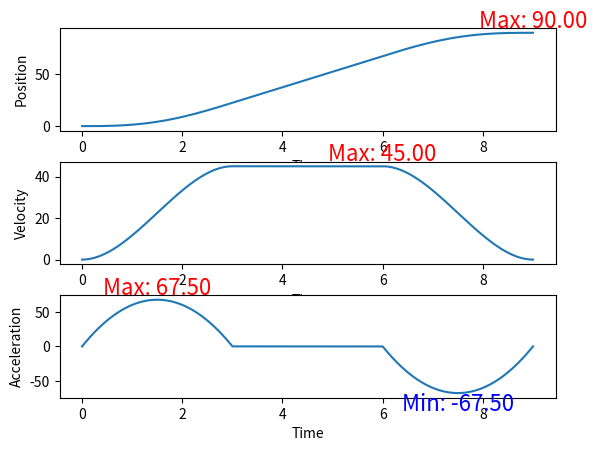

The matplotlib source for this figure:
import numpy as np
import matplotlib.pyplot as plt

def TP_434(θ1, V1, A1, θ2, θ3, θ4, V4, A4, t1, t2, t3):
    # θ = M * C
    θ = np.array([θ1, V1, A1, θ2, θ2, 0, 0, θ3, θ3, 0, 0, θ4, V4, A4])
    M = np.array([[1, 0, 0 ,0 ,0 ,0 ,0 ,0 ,0 ,0 ,0 ,0 ,0 ,0],
                         [0, 1, 0, 0, 0, 0, 0, 0, 0, 0, 0, 0, 0, 0],
                         [0, 0, 2, 0, 0, 0, 0, 0, 0, 0, 0, 0, 0, 0],
                         [1, t1, t1**2, t1**3, t1**4, 0, 0, 0, 0, 0, 0, 0, 0, 0],
                         [0, 0, 0, 0, 0, 1, 0, 0, 0, 0, 0, 0, 0, 0],
                         [0, 1, 2*t1, 3*t1**2, 4*t1**2, 0, -1, 0, 0, 0, 0, 0, 0, 0],
                         [0, 0, 2, 6*t1, 12*t1**2, 0, 0, -2, 0, 0, 0, 0, 0, 0],
                         [0, 0, 0, 0, 0, 1, t2, t2**2, t2**3, 0, 0, 0, 0, 0],
                         [0, 0, 0, 0, 0, 0, 0, 0, 0, 1, 0, 0, 0, 0],
                         [0, 0, 0, 0, 0, 0, 1, 2*t2, 3*t2**2, 0, -1, 0, 0, 0],
                         [0, 0, 0, 0, 0, 0, 0, 2, 6*t2, 0, 0, -2, 0, 0],
                         [0, 0, 0, 0, 0, 0, 0, 0, 0, 1, t3, t3**2, t3**3, t3**4],
                         [0, 0, 0, 0, 0, 0, 0, 0, 0, 0, 1, 2*t3, 3*t3**2, 4*t3**3],
                         [0, 0, 0, 0, 0, 0, 0, 0, 0, 0, 0, 2, 6*t3, 12*t3**2]])
    print(M.shape)
    C = np.array([0, 0, 0, 0, 0, 0, 0, 0, 0, 0, 0, 0, 0, 0])
    # C = [a0, a1, a2, a3, a4, b0, b1, b2, b3, c0, c1, c2, c3, c4]
    M_1 = np.linalg.inv(M)
    C = M_1 @ θ
    a0 = C[0]
    a1 = C[1]
    a2 = C[2]
    a3 = C[3]
    a4 = C[4]
    b0 = C[5]
    b1 = C[6]
    b2 = C[7]
    b3 = C[8]
    c0 = C[9]
    c1 = C[10]
    c2 = C[11]
    c3 = C[12]
    c4 = C[13]    
    
    h1 = a0 + a1*t1 + a2*t1**2 + a3*t1**3 + a4*t1**4
    h2 = b0 + b1*t2 + b3*t2**2 + b3*t2**3
    h3 = c0 + c1*t3 + c2*t3**2 + c3*t3**3 + c4*t3**4

    sampleIntervals = 0.01
    samplePoint = [int(t1/sampleIntervals), int(t2/sampleIntervals), int(t3/sampleIntervals)]

    TimeList = [0]
    PosList = []
    VelList = []
    AccList = []

    for t in range(samplePoint[0]):
        u = t/100
        Pos = a0 + a1*u + a2*u**2 + a3*u**3 + a4*u**4
        Vel = a1 + 2*a2*u + 3*a3*u**2 + 4*a4*u**3
        Acc = 2*a2 + 6*a3*u + 12*a4*u**2
        TimeList.append(TimeList[-1]+0.01*t1)
        PosList.append(Pos)
        VelList.append(Vel)
        AccList.append(Acc)

    for t in range(samplePoint[1]):
        u = t/100
        Pos = b0 + b1*u + b2*u**2 + b3*u**3 
        Vel = b1 + 2*b2*u + 3*b3*u**2
        Acc = 2*b2 + 6*b3*u 
        TimeList.append(TimeList[-1]+0.01*t2)
        PosList.append(Pos)
        VelList.append(Vel)
        AccList.append(Acc)

    for t in range(samplePoint[2]):
        u = t/100
        Pos = c0 + c1*u + c2*u**2 + c3*u**3 + c4*u**4
        Vel = c1 + 2*c2*u + 3*c3*u**2 + 4*c4*u**3
        Acc = 2*c2 + 6*c3*u + 12*c4*u**2
        TimeList.append(TimeList[-1]+0.01*t3)
        PosList.append(Pos)
        VelList.append(Vel)
        AccList.append(Acc)
    del TimeList[0]
    return TimeList, PosList, VelList, AccList, samplePoint

def TrajectoryPlanning_434(θinit, Vinit, Ainit, θlift_off, θset_down, θfinal, Vfinal, Afinal, t1, t2, t3,nowTime=0):
    # Inital
    # Lift-off
    # Set_down
    # Final
    # y = C*x   =>   x = inv(c)*y

    sampleIntervals = 0.01
    samplePoint = [int(t1/sampleIntervals), int(t2/sampleIntervals), int(t3/sampleIntervals)]
    
    # X = [a13, a14, a21, a22, a23, a33, a34]
    P1 = θlift_off - θinit
    P2 = θset_down - θlift_off
    P3 = θfinal - θset_down

    X =  np.array([0, 0, 0, 0, 0, 0, 0])
    C =  np.array([[1, 1, 0, 0, 0, 0, 0],
                [3/t1, 4/t1, -1/t2, 0, 0, 0, 0],
                [6/t1**2, 12/t1**2, 0, -2/t2**2, 0, 0, 0],
                [0, 0, 1, 1, 1, 0, 0],
                [0, 0, 1/t2, 2/t2, 3/t2, -3/t3, 4/t3],
                [0, 0, 0, 2/t2**2, 6/t2**2, 6/t3**2, -12/t3**2],
                [0, 0, 0, 0, 0, 1, -1]])

    Y = np.array([P1-(Ainit*t1**2)/2-Vinit*t1,
                    -Ainit*t1-Vinit,
                    -Ainit/t1,
                    P2,
                    Vfinal-Afinal*t3,
                    Afinal,
                    P3-Vfinal*t3+(Afinal*t3**2)/2])
    
    c_1 = np.linalg.inv(C)

    
    # X = np.array([[Afinal*t1**2*t2**2*t3**2/(6*t1**2*t3**2 + 24*t1*t2**3 + 36*t2**4 - 18*t2**2*t3**2) - Ainit*(-2*t1**2*t2*t3**2 - 6*t1*t2**4 + 3*t1*t2**2*t3**2)/(t1*(6*t1**2*t3**2 + 24*t1*t2**3 + 36*t2**4 - 18*t2**2*t3**2)) + P2*(-t1**2*t3**2 - 6*t1*t2**3 + 3*t1*t2*t3**2)/(t1**2*t3**2 + 4*t1*t2**3 + 6*t2**4 - 3*t2**2*t3**2) + (-Afinal*t3 + Vfinal)*(2*t1**2*t2**3 - t1**2*t2*t3**2)/(t1**2*t3**2 + 4*t1*t2**3 + 6*t2**4 - 3*t2**2*t3**2) + (-Ainit*t1 - Vinit)*(-t1**3*t3**2 - 4*t1**2*t2**3 + 2*t1**2*t2*t3**2)/(t1**2*t3**2 + 4*t1*t2**3 + 6*t2**4 - 3*t2**2*t3**2) + (6*t1**2*t2**2 - 4*t1**2*t3**2)*(-Afinal*t3**2/2 + P3 - Vfinal*t3)/(t1**2*t3**2 + 4*t1*t2**3 + 6*t2**4 - 3*t2**2*t3**2) + (-Ainit*t1**2/2 + P1 - Vinit*t1**2)*(4*t1**2*t3**2 + 16*t1*t2**3 - 4*t1*t2*t3**2 + 12*t2**4 - 6*t2**2*t3**2)/(t1**2*t3**2 + 4*t1*t2**3 + 6*t2**4 - 3*t2**2*t3**2)], 
    #         [-Afinal*t1**2*t2**2*t3**2/(6*t1**2*t3**2 + 24*t1*t2**3 + 36*t2**4 - 18*t2**2*t3**2) - Ainit*(2*t1**2*t2*t3**2 + 6*t1*t2**4 - 3*t1*t2**2*t3**2)/(t1*(6*t1**2*t3**2 + 24*t1*t2**3 + 36*t2**4 - 18*t2**2*t3**2)) + P2*(t1**2*t3**2 + 6*t1*t2**3 - 3*t1*t2*t3**2)/(t1**2*t3**2 + 4*t1*t2**3 + 6*t2**4 - 3*t2**2*t3**2) + (-Afinal*t3 + Vfinal)*(-2*t1**2*t2**3 + t1**2*t2*t3**2)/(t1**2*t3**2 + 4*t1*t2**3 + 6*t2**4 - 3*t2**2*t3**2) + (-Ainit*t1 - Vinit)*(t1**3*t3**2 + 4*t1**2*t2**3 - 2*t1**2*t2*t3**2)/(t1**2*t3**2 + 4*t1*t2**3 + 6*t2**4 - 3*t2**2*t3**2) + (-6*t1**2*t2**2 + 4*t1**2*t3**2)*(-Afinal*t3**2/2 + P3 - Vfinal*t3)/(t1**2*t3**2 + 4*t1*t2**3 + 6*t2**4 - 3*t2**2*t3**2) + (-Ainit*t1**2/2 + P1 - Vinit*t1**2)*(-3*t1**2*t3**2 - 12*t1*t2**3 + 4*t1*t2*t3**2 - 6*t2**4 + 3*t2**2*t3**2)/(t1**2*t3**2 + 4*t1*t2**3 + 6*t2**4 - 3*t2**2*t3**2)], 
    #         [-Afinal*t1**2*t2**2*t3**2/(6*t1**2*t3**2 + 24*t1*t2**3 + 36*t2**4 - 18*t2**2*t3**2) - Ainit*(2*t1**2*t2*t3**2 + 6*t1*t2**4 - 3*t1*t2**2*t3**2)/(t1*(6*t1**2*t3**2 + 24*t1*t2**3 + 36*t2**4 - 18*t2**2*t3**2)) + P2*(t1**2*t3**2 + 6*t1*t2**3 - 3*t1*t2*t3**2)/(t1**2*t3**2 + 4*t1*t2**3 + 6*t2**4 - 3*t2**2*t3**2) + (-Afinal*t3 + Vfinal)*(-2*t1**2*t2**3 + t1**2*t2*t3**2)/(t1**2*t3**2 + 4*t1*t2**3 + 6*t2**4 - 3*t2**2*t3**2) + (-Ainit*t1 - Vinit)*(-2*t1**2*t2*t3**2 - 6*t1*t2**4 + 3*t1*t2**2*t3**2)/(t1**2*t3**2 + 4*t1*t2**3 + 6*t2**4 - 3*t2**2*t3**2) + (-6*t1**2*t2**2 + 4*t1**2*t3**2)*(-Afinal*t3**2/2 + P3 - Vfinal*t3)/(t1**2*t3**2 + 4*t1*t2**3 + 6*t2**4 - 3*t2**2*t3**2) + (-Ainit*t1**2/2 + P1 - Vinit*t1**2)*(4*t1*t2*t3**2 + 12*t2**4 - 6*t2**2*t3**2)/(t1**2*t3**2 + 4*t1*t2**3 + 6*t2**4 - 3*t2**2*t3**2)], 
    #         [-Afinal*t1*t2**3*t3**2/(2*t1**2*t3**2 + 8*t1*t2**3 + 12*t2**4 - 6*t2**2*t3**2) - Ainit*(-t1**2*t2*t3**2 - 4*t1*t2**4 + 2*t1*t2**2*t3**2)/(t1*(2*t1**2*t3**2 + 8*t1*t2**3 + 12*t2**4 - 6*t2**2*t3**2)) + P2*(3*t1*t2*t3**2 + 18*t2**4 - 9*t2**2*t3**2)/(t1**2*t3**2 + 4*t1*t2**3 + 6*t2**4 - 3*t2**2*t3**2) + (-Afinal*t3 + Vfinal)*(-6*t1*t2**4 + 3*t1*t2**2*t3**2)/(t1**2*t3**2 + 4*t1*t2**3 + 6*t2**4 - 3*t2**2*t3**2) + (-Ainit*t1 - Vinit)*(3*t1**2*t2*t3**2 + 12*t1*t2**4 - 6*t1*t2**2*t3**2)/(t1**2*t3**2 + 4*t1*t2**3 + 6*t2**4 - 3*t2**2*t3**2) + (-18*t1*t2**3 + 12*t1*t2*t3**2)*(-Afinal*t3**2/2 + P3 - Vfinal*t3)/(t1**2*t3**2 + 4*t1*t2**3 + 6*t2**4 - 3*t2**2*t3**2) + (-Ainit*t1**2/2 + P1 - Vinit*t1**2)*(-6*t1*t2*t3**2 - 24*t2**4 + 12*t2**2*t3**2)/(t1**2*t3**2 + 4*t1*t2**3 + 6*t2**4 - 3*t2**2*t3**2)], 
    #         [Afinal*(t1**2*t2**2*t3**2 + 3*t1*t2**3*t3**2)/(6*t1**2*t3**2 + 24*t1*t2**3 + 36*t2**4 - 18*t2**2*t3**2) - Ainit*(t1**2*t2*t3**2 + 6*t1*t2**4 - 3*t1*t2**2*t3**2)/(t1*(6*t1**2*t3**2 + 24*t1*t2**3 + 36*t2**4 - 18*t2**2*t3**2)) + P2*(-2*t1*t2**3 - 12*t2**4 + 6*t2**2*t3**2)/(t1**2*t3**2 + 4*t1*t2**3 + 6*t2**4 - 3*t2**2*t3**2) + (-Afinal*t3 + Vfinal)*(2*t1**2*t2**3 - t1**2*t2*t3**2 + 6*t1*t2**4 - 3*t1*t2**2*t3**2)/(t1**2*t3**2 + 4*t1*t2**3 + 6*t2**4 - 3*t2**2*t3**2) + (-Ainit*t1 - Vinit)*(-t1**2*t2*t3**2 - 6*t1*t2**4 + 3*t1*t2**2*t3**2)/(t1**2*t3**2 + 4*t1*t2**3 + 6*t2**4 - 3*t2**2*t3**2) + (-Afinal*t3**2/2 + P3 - Vfinal*t3)*(6*t1**2*t2**2 - 4*t1**2*t3**2 + 18*t1*t2**3 - 12*t1*t2*t3**2)/(t1**2*t3**2 + 4*t1*t2**3 + 6*t2**4 - 3*t2**2*t3**2) + (-Ainit*t1**2/2 + P1 - Vinit*t1**2)*(2*t1*t2*t3**2 + 12*t2**4 - 6*t2**2*t3**2)/(t1**2*t3**2 + 4*t1*t2**3 + 6*t2**4 - 3*t2**2*t3**2)], 
    #         [Afinal*(-2*t1*t2**3*t3**2 - 3*t2**4*t3**2)/(6*t1**2*t3**2 + 24*t1*t2**3 + 36*t2**4 - 18*t2**2*t3**2) - Ainit*t2**2*t3**2/(6*t1**2*t3**2 + 24*t1*t2**3 + 36*t2**4 - 18*t2**2*t3**2) + P2*(-t1*t2*t3**2 - 3*t2**2*t3**2)/(t1**2*t3**2 + 4*t1*t2**3 + 6*t2**4 - 3*t2**2*t3**2) - t1*t2**2*t3**2*(-Ainit*t1 - Vinit)/(t1**2*t3**2 + 4*t1*t2**3 + 6*t2**4 - 3*t2**2*t3**2) + 2*t2**2*t3**2*(-Ainit*t1**2/2 + P1 - Vinit*t1**2)/(t1**2*t3**2 + 4*t1*t2**3 + 6*t2**4 - 3*t2**2*t3**2) + (-Afinal*t3 + Vfinal)*(t1**2*t2*t3**2 + 2*t1*t2**2*t3**2)/(t1**2*t3**2 + 4*t1*t2**3 + 6*t2**4 - 3*t2**2*t3**2) + (-Afinal*t3**2/2 + P3 - Vfinal*t3)*(4*t1**2*t3**2 + 4*t1*t2**3 + 8*t1*t2*t3**2 + 6*t2**4)/(t1**2*t3**2 + 4*t1*t2**3 + 6*t2**4 - 3*t2**2*t3**2)], 
    #         [Afinal*(-2*t1*t2**3*t3**2 - 3*t2**4*t3**2)/(6*t1**2*t3**2 + 24*t1*t2**3 + 36*t2**4 - 18*t2**2*t3**2) - Ainit*t2**2*t3**2/(6*t1**2*t3**2 + 24*t1*t2**3 + 36*t2**4 - 18*t2**2*t3**2) + P2*(-t1*t2*t3**2 - 3*t2**2*t3**2)/(t1**2*t3**2 + 4*t1*t2**3 + 6*t2**4 - 3*t2**2*t3**2) + t1*t2**2*t3**2*(-Ainit*t1 - Vinit)/(t1**2*t3**2 + 4*t1*t2**3 + 6*t2**4 - 3*t2**2*t3**2) + 2*t2**2*t3**2*(-Ainit*t1**2/2 + P1 - Vinit*t1**2)/(t1**2*t3**2 + 4*t1*t2**3 + 6*t2**4 - 3*t2**2*t3**2) + (-Afinal*t3 + Vfinal)*(t1**2*t2*t3**2 + 2*t1*t2**2*t3**2)/(t1**2*t3**2 + 4*t1*t2**3 + 6*t2**4 - 3*t2**2*t3**2) + (-Afinal*t3**2/2 + P3 - Vfinal*t3)*(3*t1**2*t3**2 + 8*t1*t2*t3**2 + 3*t2**2*t3**2)/(t1**2*t3**2 + 4*t1*t2**3 + 6*t2**4 - 3*t2**2*t3**2)]])
    
    # a10 = θinit
    # a11 = Vinit*t1
    # a12 = (Ainit*t1**2)/2
    # a13 = X[0, 0]
    # a14 = X[1, 0]
    # a20 = θlift_off
    # a21 = X[2, 0]
    # a22 = X[3, 0]
    # a23 = X[4, 0]
    # a30 = θfinal
    # a31 = Vfinal*t3
    # a32 = (Afinal*t3**2)/2
    # a33 = X[5, 0]
    # a34 = X[6, 0]
    X = c_1 @ Y

    a10 = θinit
    a11 = Vinit*t1
    a12 = (Ainit*t1**2)/2
    a13 = X[0]
    a14 = X[1]
    a20 = θlift_off
    a21 = X[2]
    a22 = X[3]
    a23 = X[4]
    a30 = θfinal
    a31 = Vfinal*t3
    a32 = (Afinal*t3**2)/2
    a33 = X[5]
    a34 = X[6]

    PosList = []
    VelList = []
    AccList = []
    # 多項式
    # h1 = a10 + a11*t1 + a12*t1**2 + a13*t1**3 + a14*t1**4
    # h2 = a20 + a21*t2 + a22*t2**2 + a23*t2**3
    # h3 = a30 + a31*t3 + a32*t3**2 + a33*t3**3 + a34*t3**4

    TimeList=[0]
    sampleIntervals = 0.001
    samplePoint = [int(t1/sampleIntervals), int(t2/sampleIntervals), int(t3/sampleIntervals)]
    reciprocal = 1/sampleIntervals

    # 記憶前一段軌跡的時間節點
    PreviousNode = 0

    for _u in range(0,1*samplePoint[0]):
        u = _u/samplePoint[0]
        TimeList.append(TimeList[0]+t1*u)

        P = a10 + a11*u + a12*u**2 + a13*u**3 + a14*u**4
        V = a11 + 2*a12*u + 3*a13*u**2 + 4*a14*u**3
        A = 2*a12 + 6*a13*u + 12*a14*u**2
        PosList.append(P)
        VelList.append(V)
        AccList.append(A)
    
    PreviousNode += samplePoint[0]

    for _u in range(0,1*samplePoint[1]):
        u = _u/samplePoint[1]
        TimeList.append(TimeList[PreviousNode]+t2*u)

        P = a20 + a21*u + a22*u**2 + a23*u**3
        V = a21 + 2*a22*u + 3*a23*u**2
        A = 2*a22 + 6*a23*u

        PosList.append(P)
        VelList.append(V)
        AccList.append(A)

    PreviousNode += samplePoint[1]

    # 第三段真實時間
    ut = 0
    for _u in range(-1*samplePoint[2],1):
        u = _u/samplePoint[2]
        ut += sampleIntervals
        TimeList.append(TimeList[PreviousNode] + ut)

        P = a30 + a31*u + a32*u**2 + a33*u**3 + a34*u**4
        V = a31 + 2*a32*u + 3*a33*u**2 + 4*a34*u**3
        A = 2*a32 + 6*a33*u + 12*a34*u**2

        PosList.append(P)
        VelList.append(V)
        AccList.append(A)
    
    del TimeList[0]

    # TimeList=[nowTime]
    # for dt in range(100):
    #     t = dt/100
    #     TimeList.append(TimeList[-1]+0.01*t1)
    #     P = a10 + a11*t + a12*t**2 + a13*t**3 + a14*t**4
    #     V = a11 + 2*a12*t + 3*a13*t**2 + 4*a14*t**3
    #     A = 2*a12 + 6*a13*t + 12*a14*t**2
    #     PosList.append(P)
    #     VelList.append(V)
    #     AccList.append(A)

    # for dt in range(100):
    #     t = dt/100
    #     TimeList.append(TimeList[-1]+0.01*t2)
    #     P = a20 + a21*t + a22*t**2 + a23*t**3
    #     V = a21 + 2*a22*t + 3*a23*t**2
    #     A = 2*a22 + 6*a23*t
    #     PosList.append(P)
    #     VelList.append(V)
    #     AccList.append(A)

    # for dt in range(-100,1):
    #     t = dt/100
    #     TimeList.append(TimeList[-1]+0.01*t3)
    #     P = a30 + a31*t + a32*t**2 + a33*t**3 + a34*t**4
    #     V = a31 + 2*a32*t + 3*a33*t**2 + 4*a34*t**3
    #     A = 2*a32 + 6*a33*t + 12*a34*t**2
    #     PosList.append(P)
    #     VelList.append(V)
    #     AccList.append(A)

    # del TimeList[0]
    return TimeList,PosList , VelList, AccList, samplePoint
    
def S_curve(Smax, Vmax, Amax, Aavg):
    Sm = Smax
    Vm = Vmax
    Am = Amax
    Aa = Aavg
    
    Ta = Vm/Aa
    Tb = 2*Vm/Am-Ta
    Tc = (Ta-Tb)/2
    Ts = (Sm-Vm*Ta)/Vm

    # # Acc-Curve
    # a1 = Am/Tc*t1
    # a2 = 0*t2+Am 
    # a3 = Am-(Am/Tc)*(t3-Tc-Tb)
    # a4 = 0*t4
    # a5 = -(Am/Tc)*(t5-Ta-Ts)
    # a6 = 0*t6-Am
    # a7 = -Am+Am/Tc*(t7-Ta-Ts-Tc-Tb)

    # # Vel-Curve
    # v1 = (Am*t1**2)/(2*Tc)
    # v2 = Am*(t2-Tc)+v1(end)
    # v3 = Am*(Tb+Tc)-Am/(2*Tc)*(2*Tc+Tb)**2+Am/Tc*(2*Tc+Tb)*t3-Am/(2*Tc)*t3**2
    # v4 = 0*t4+Vm
    # v5 = -(Am/Tc)/2*(t5-Ta-Ts)**2+v4(end)
    # v6 = 0*t6-Am*(t6-Ta-Ts-Tc)+v5(end)
    # v7 = -Am*(t7-Ta-Ts-Tc-Tb)+Am/(2*Tc)*(t7-Ta-Ts-Tc-Tb)**2+v6(end)

    # # S-Curve
    # s1 = (1/6)*Am/Tc*t1**3
    # s2 = Am/6*Tc**2-0.5*Am*Tc*t2+0.5*Am*t2**2
    # s3 = (0.5*Am*Tc+Am*Tb)*(t3-Tc-Tb)+0.5*Am*(t3-Tc-Tb)**2-Am/6*Tc*(t3-Tc-Tb)**3+Am/6*Tc**2+0.5*Am*Tb*(Tb+Tc)
    # s4 = s3(end)+Vm*(t4-Ta)
    # s5 = s4(end)-(Am/Tc)/6*(t5-Ta-Ts)**3+v4(end)*(t5-Ta-Ts)
    # s6 = s5(end)-(Am/2)*(t6-Ta-Ts-Tc)**2+v5(end)*(t6-Ta-Ts-Tc)
    # s7 = s6(end)-(0.5*Am*(t7-Ta-Ts-Tc-Tb)**2)+Am/(6*Tc)*(t7-Ta-Ts-Tc-Tb)**3+v6(end)*(t7-Ta-Ts-Tc-Tb)

    # Curve
    AccList = []
    VelList = []
    SList = []

    # 各曲線終值
    a1End, a2End, a3End, a4End, a5End, a6End, a7End = 0, 0, 0, 0, 0, 0, 0
    v1End, v2End, v3End, v4End, v5End, v6End, v7End = 0, 0, 0, 0, 0, 0, 0
    s1End, s2End, s3End, s4End, s5End, s6End, s7End = 0, 0, 0, 0, 0, 0, 0

    # 取樣間隔
    sampleIntervals = 0.001
    
    # # 時間函數
    # Time1List = []
    # Time2List = []
    # Time3List = []
    # Time4List = []
    # Time5List = []
    # Time6List = []
    # Time7List = []
    # TimeList= [0, Time1List, Time2List, Time3List, Time4List, Time5List, Time6List, Time7List]
    TimeList = []

    for t1 in range(0, int(Tc/sampleIntervals)):
        t = t1*sampleIntervals
        TimeList.append(t)

        a1 = Am/Tc*t
        v1 = (Am*t**2)/(2*Tc)
        s1 = (1/6)*Am/Tc*t**3

        AccList.append(a1)
        VelList.append(v1)
        SList.append(s1)

        a1End = a1
        v1End = v1
        S1End = s1

    for t2 in range(int(Tc/sampleIntervals), int((Tb+Tc)/sampleIntervals)):
        t = t2*sampleIntervals
        TimeList.append(t)

        a2 = 0*t+Am
        v2 = v1End + Am*(t-Tc)
        s2 = Am/6*Tc**2-0.5*Am*Tc*t+0.5*Am*t**2

        AccList.append(a2) 
        VelList.append(v2)
        SList.append(s2)

        a2End = a2
        v2End = v2
        s2End = s2

    for t3 in range(int((Tb+Tc)/sampleIntervals), int(Ta/sampleIntervals)):
        t = t3*sampleIntervals
        TimeList.append(t)

        a3 = Am-(Am/Tc)*(t-Tc-Tb)
        v3 = Am*(Tb+Tc)-Am/(2*Tc)*(2*Tc+Tb)**2+Am/Tc*(2*Tc+Tb)*t-Am/(2*Tc)*t**2
        s3 = (0.5*Am*Tc+Am*Tb)*(t-Tc-Tb)+0.5*Am*(t-Tc-Tb)**2-Am/6*Tc*(t-Tc-Tb)**3+Am/6*Tc**2+0.5*Am*Tb*(Tb+Tc)

        AccList.append(a3)
        VelList.append(v3)
        SList.append(s3)

        a3End = a3
        v3End = v3
        s3End = s3

    for t4 in range(int(Ta/sampleIntervals), int((Ts+Ta)/sampleIntervals)):
        t = t4*sampleIntervals
        TimeList.append(t)

        a4 = 0*t
        v4 = 0*t+Vm
        s4 = s3End+Vm*(t-Ta)

        AccList.append(a4)
        VelList.append(v4)
        SList.append(s4)

        a4End = a4
        v4End = v4
        s4End = s4

    for t5 in range(int((Ts+Ta)/sampleIntervals), int((Ta+Ts+Tc)/sampleIntervals)):
        t = t5*sampleIntervals
        TimeList.append(t)

        a5 = -(Am/Tc)*(t-Ta-Ts)
        v5 = v4End-(Am/Tc)/2*(t-Ta-Ts)**2
        s5 = s4End-(Am/Tc)/6*(t-Ta-Ts)**3 + v4End*(t-Ta-Ts)

        AccList.append(a5)
        VelList.append(v5)
        SList.append(s5)

        a5End = a5
        v5End = v5
        s5End = s5

    for t6 in range(int((Ta+Ts+Tc)/sampleIntervals), int((Ta+Ts+Tc+Tb)/sampleIntervals)):
        t = t6*sampleIntervals
        TimeList.append(t)

        a6 = 0*t-Am
        v6 = v5End + 0*t-Am*(t-Ta-Ts-Tc)
        s6 = s5End-(Am/2)*(t-Ta-Ts-Tc)**2 + v5End*(t-Ta-Ts-Tc)

        AccList.append(a6)
        VelList.append(v6)
        SList.append(s6)

        a6End = a6
        v6End = v6
        s6End = s6

    for t7 in range(int((Ta+Ts+Tc+Tb)/sampleIntervals), int((2*Ta+Ts)/sampleIntervals)):
        t = t7*sampleIntervals
        TimeList.append(t)

        a7 = -Am+Am/Tc*(t-Ta-Ts-Tc-Tb)
        v7 = v6End - Am*(t-Ta-Ts-Tc-Tb) + Am/(2*Tc)*(t-Ta-Ts-Tc-Tb)**2
        s7 = s6End-(0.5*Am*(t-Ta-Ts-Tc-Tb)**2)+Am/(6*Tc)*(t-Ta-Ts-Tc-Tb)**3+v6End*(t-Ta-Ts-Tc-Tb)

        AccList.append(a7)
        VelList.append(v7)
        SList.append(s7)

        a7End = a7
        v7End = v7
        s7End = s7

    return AccList, VelList, SList, TimeList

def addGraphTicks(InputData, interval):
    # 資料集的最大最小值
    MaxValue = np.max(InputData)
    MinValue = np.min(InputData)

    yTicks = [-40, -30, -20 -10, 0, 10, 20, 30, 40]
    plt.yticks(yTicks)

def main():

    # 4-3-4 test
    θinit = 0
    Vinit = 0 
    Ainit = 0
    θfinal = 90 
    Vfinal = 0
    Afinal = 0

    rate = 0.25
    θlift_off = θfinal*rate
    θset_down = θfinal*(1.0-rate)
    t = [3, 3, 3]

    
    # TimeList, PosList , VelList, AccList, samplePoint = TP_434( θinit, Vinit, Ainit, θlift_off, θset_down, θfinal, Vfinal, Afinal, t[0], t[1], t[2])
    TimeList, PosList , VelList, AccList, samplePoint = TrajectoryPlanning_434(θinit, Vinit, Ainit, θlift_off, θset_down, θfinal, Vfinal, Afinal, t[0], t[1], t[2])

    # 三條曲線以行增加的形式排列
    plt.subplot(3, 1, 1)  
    plt.plot(TimeList,PosList, label='Pos')
    plt.xlabel('Time')
    plt.ylabel('Position')
    # plt.yticks([0, 0.2, 0.4, 0.6, 0.8, 1, 1.2, 1.4, 1.6])  # 自定义 Y 轴刻度
    # plt.xticks([0, 0.2, 0.4, 0.5, 0.6, 0.8, 1, 1.2, 1.4, 1.5, 1.6])  # 自定义 X 轴刻度
    # 添加最大值和最小值标签
    plt.text(TimeList[np.argmax(PosList)], max(PosList), f'Max: {max(PosList):.2f}', va='bottom', ha='center', color='red', fontsize=16)
    # plt.text(TimeList[np.argmin(PosList)], min(PosList), f'Min: {min(PosList):.2f}', va='top', ha='center', color='blue')
    
    plt.subplot(3, 1, 2)
    plt.plot(TimeList,VelList, label='Vel')
    plt.xlabel('Time')
    plt.ylabel('Velocity')
    # plt.yticks([0, 0.2, 0.4, 0.6, 0.8])  # 自定义 Y 轴刻度
    # plt.xticks([0, 0.2, 0.4, 0.5, 0.6, 0.8, 1, 1.2, 1.4, 1.5, 1.6])  # 自定义 X 轴刻度
    plt.text(TimeList[np.argmax(VelList)], max(VelList), f'Max: {max(VelList):.2f}', va='bottom', ha='center', color='red', fontsize=16)

    plt.subplot(3, 1, 3)
    plt.plot(TimeList,AccList, label='Acc')
    plt.xlabel('Time')
    plt.ylabel('Acceleration')
    # plt.yticks([-1.2, -1, -0.8, -0.6,-0.4, -0.2, 0, 0.2, 0.4, 0.6, 0.8, 1, 1.2])  # 自定义 Y 轴刻度
    # plt.xticks([0, 0.2, 0.4, 0.5, 0.6, 0.8, 1, 1.2, 1.4, 1.5, 1.6])  # 自定义 X 轴刻度
    plt.text(TimeList[np.argmax(AccList)], max(AccList), f'Max: {max(AccList):.2f}', va='bottom', ha='center', color='red', fontsize=16)
    plt.text(TimeList[np.argmin(AccList)], min(AccList), f'Min: {min(AccList):.2f}', va='top', ha='center', color='blue', fontsize=16)

    # 手動調配間距
    # plt.subplots_adjust(wspace=0.3)  # 调整水平间距
    plt.subplots_adjust(hspace=0.3)  # 调整垂直间距

    # 自動調配間距
    # plt.tight_layout() 
    plt.show()
    
    


    # # 第二段曲線
    # θinit = θfinal
    # Vinit = Vfinal 
    # Ainit = Afinal 
    # Vfinal = 0
    # Afinal = 0
    # θfinal = 150

    # rate = 0.25
    # θlift_off =θinit+ (θfinal-θinit)*rate
    # θset_down =θinit+ (θfinal-θinit)*(1.0-rate)
    # t = [0.5, 0.5, 0.5]

    # TimeList2,PosList2 , VelList2, AccList2, samplePoint = TrajectoryPlanning_434( θinit, Vinit, Ainit, θlift_off, θset_down, θfinal, Vfinal, Afinal, t[0], t[1], t[2],nowTime=TimeList[-1])
    
    # plt.plot(TimeList+TimeList2,PosList+PosList2, label='POS')
    # plt.plot(TimeList+TimeList2,VelList+VelList2, label='Vel')
    # plt.plot(TimeList+TimeList2,AccList+AccList2, label='Acc')
    # plt.title('4-3-4 Trajectory planning')
    # plt.xlabel('time')
    # plt.ylabel('Unit')
    # plt.show()

    # S-curve test
    # AccList, VelList, SList, TimeList = S_curve(100, 38, 35, 30)
    
    # plt.plot(TimeList,AccList, label='Acc')
    # plt.plot(TimeList,VelList, label='Vel')
    # plt.plot(TimeList,SList, label='S')
    # plt.title('S-curve motion planning')
    # plt.xlabel('time')
    # plt.ylabel('Unit')
    # # plt.tight_layout()
    # plt.show()

if __name__ == "__main__":
    main()